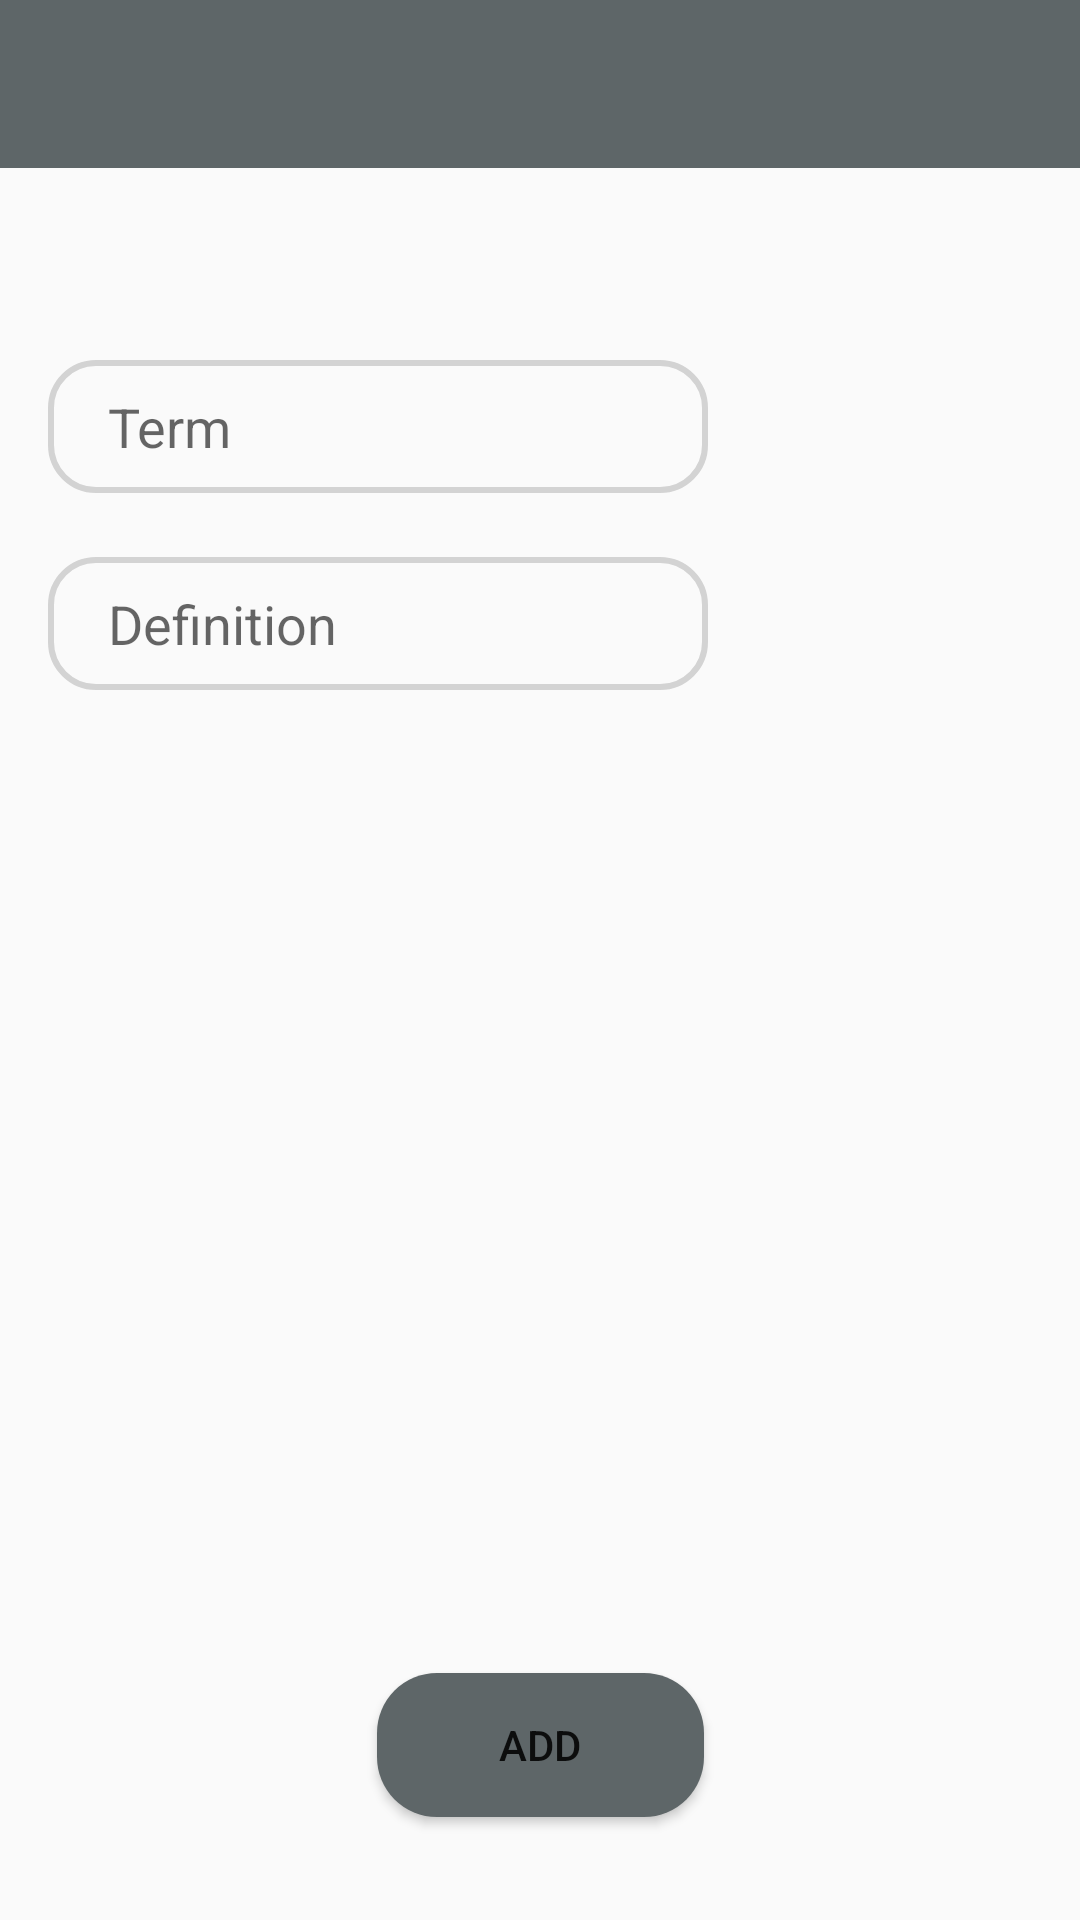

Layout XML and referenced resources for this Android screen:
<!-- AndroidManifest.xml: application theme Theme.Langhunt -->
<!-- res/layout/activity_create_word.xml -->
<?xml version="1.0" encoding="utf-8"?>
<androidx.constraintlayout.widget.ConstraintLayout xmlns:android="http://schemas.android.com/apk/res/android"
    xmlns:app="http://schemas.android.com/apk/res-auto"
    xmlns:tools="http://schemas.android.com/tools"
    android:layout_width="match_parent"
    android:layout_height="match_parent"
    tools:context=".ui.activity.CreateWord">

    <androidx.appcompat.widget.Toolbar
        android:id="@+id/toolbar"
        android:layout_width="match_parent"
        android:layout_height="wrap_content"
        android:background="@color/login_background"
        app:layout_constraintEnd_toEndOf="parent"
        app:layout_constraintStart_toStartOf="parent"
        app:layout_constraintTop_toTopOf="parent" />

    <EditText
        android:id="@+id/term"
        android:layout_width="220dp"
        android:layout_height="wrap_content"
        android:layout_marginStart="16dp"
        android:layout_marginTop="64dp"
        android:background="@drawable/edit_text_bg"
        android:hint="Term"
        android:paddingLeft="20dp"
        android:paddingTop="10dp"
        android:paddingBottom="10dp"
        app:layout_constraintStart_toStartOf="parent"
        app:layout_constraintTop_toBottomOf="@+id/toolbar"
        tools:ignore="TouchTargetSizeCheck" />

    <EditText
        android:id="@+id/definition"
        android:layout_width="220dp"
        android:layout_height="wrap_content"
        android:layout_marginStart="16dp"
        android:layout_marginTop="20dp"
        android:background="@drawable/edit_text_bg"
        android:hint="Definition "
        android:paddingLeft="20dp"
        android:paddingTop="10dp"
        android:paddingBottom="10dp"
        app:layout_constraintBottom_toBottomOf="parent"
        app:layout_constraintStart_toStartOf="parent"
        app:layout_constraintTop_toBottomOf="@+id/term"
        app:layout_constraintVertical_bias="0.003"
        tools:ignore="TouchTargetSizeCheck" />

    <ImageView
        android:id="@+id/image_create_view"
        android:layout_width="140dp"
        android:layout_height="150dp"
        android:layout_marginTop="40dp"
        android:layout_marginEnd="16dp"
        android:scaleType="centerCrop"
        app:layout_constraintBottom_toBottomOf="parent"
        app:layout_constraintEnd_toEndOf="parent"
        app:layout_constraintHorizontal_bias="1.0"
        app:layout_constraintStart_toEndOf="@+id/term"
        app:layout_constraintTop_toBottomOf="@+id/toolbar"
        app:layout_constraintVertical_bias="0.0" />

    <Button
        android:id="@+id/add_card_button"
        android:layout_width="109dp"
        android:layout_height="wrap_content"
        android:background="@drawable/button_bg"
        android:text="Add"
        app:layout_constraintBottom_toBottomOf="parent"
        app:layout_constraintEnd_toEndOf="parent"
        app:layout_constraintStart_toStartOf="parent"
        app:layout_constraintTop_toBottomOf="@+id/toolbar"
        app:layout_constraintVertical_bias="0.936" />

    <androidx.recyclerview.widget.RecyclerView
        android:id="@+id/recyclerViewImages"
        android:layout_width="match_parent"
        android:layout_height="wrap_content"
        android:layout_marginBottom="236dp"
        app:layout_constraintBottom_toBottomOf="parent"
        app:layout_constraintEnd_toEndOf="parent"
        app:layout_constraintHorizontal_bias="0.0"
        app:layout_constraintStart_toStartOf="parent"
        app:layout_constraintTop_toBottomOf="@+id/definition"
        app:layout_constraintVertical_bias="0.802" />
</androidx.constraintlayout.widget.ConstraintLayout>
<!-- resources referenced by this layout -->
<resources>
  <color name="login_background">#5e6668</color>
  <!-- drawable button_bg (drawable) -->
  <?xml version="1.0" encoding="utf-8"?>
  <shape xmlns:android="http://schemas.android.com/apk/res/android">
      <corners android:radius="20dp"/>
      <solid android:color="@color/login_background"/>
  </shape>
  <!-- drawable edit_text_bg (drawable) -->
  <?xml version="1.0" encoding="utf-8"?>
  <shape xmlns:android="http://schemas.android.com/apk/res/android">
      <corners android:radius="15dp"/>
      <stroke android:width="2dp"
          android:color="#D3D3D3"/>
  </shape>
  <style name="Theme.Langhunt" parent="Theme.AppCompat.Light.NoActionBar">
          
          <item name="colorPrimary">@color/purple_500</item>
          <item name="colorPrimaryVariant">@color/purple_700</item>
          <item name="colorOnPrimary">@color/white</item>
          
          <item name="colorSecondary">@color/teal_200</item>
          <item name="colorSecondaryVariant">@color/teal_700</item>
          <item name="colorOnSecondary">@color/black</item>
          
          <item name="android:statusBarColor" tools:targetApi="l">?attr/colorPrimaryVariant</item>
          
      </style>
  <color name="purple_500">#FF6200EE</color>
  <color name="purple_700">#FF3700B3</color>
  <color name="white">#FFFFFFFF</color>
  <color name="teal_200">#FF03DAC5</color>
  <color name="teal_700">#FF018786</color>
  <color name="black">#FF000000</color>
</resources>
